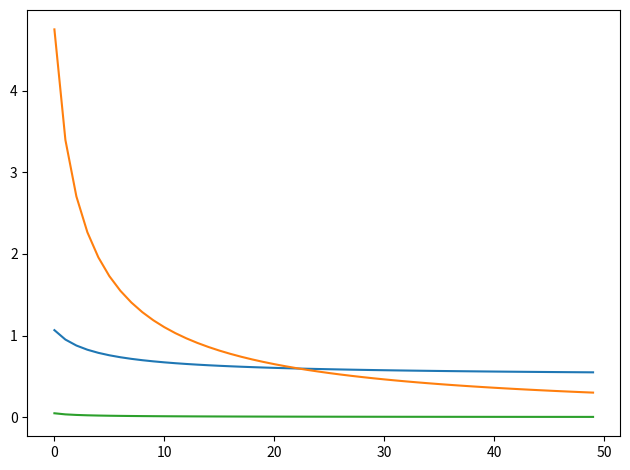

Recreate this plot in Python.
import numpy as np
import matplotlib.pyplot as plt

x = np.linspace(-2, 2, 2001)

def fx(x):
    return 3*x**2 - 3*x + 4

def deriv(x):
    return 6*x - 3
#############
localmin = np.random.choice(x, 1)
initval = localmin[:]

learning_rate = 0.01
epochs = 50

modelparams = np.zeros((epochs, 3))

for i in range(epochs):
    grad = deriv(localmin)
    #lr = learning_rate #fixed
    #lr = learning_rate * (1 - (i + 1)/ epochs) #time
    lr = learning_rate * np.abs(grad) #base on grad
    localmin = localmin - grad * lr

    modelparams[i][0] = localmin
    modelparams[i][1] = grad
    modelparams[i][2] = lr

plt.plot(modelparams)
plt.tight_layout()
plt.show()